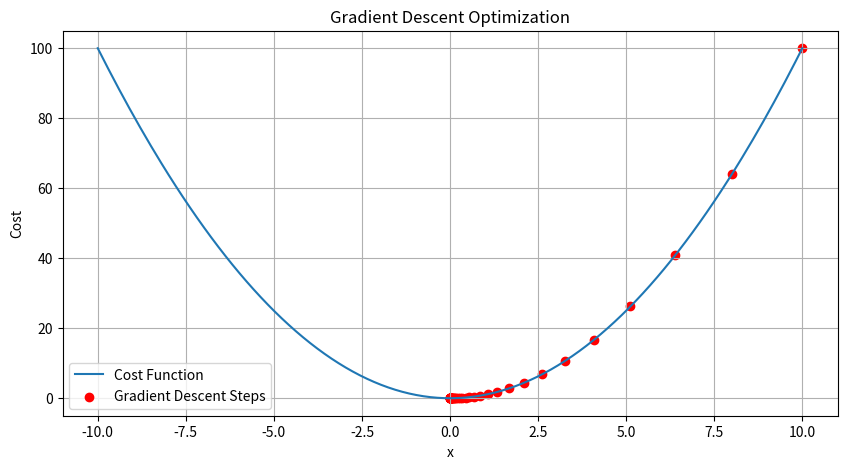
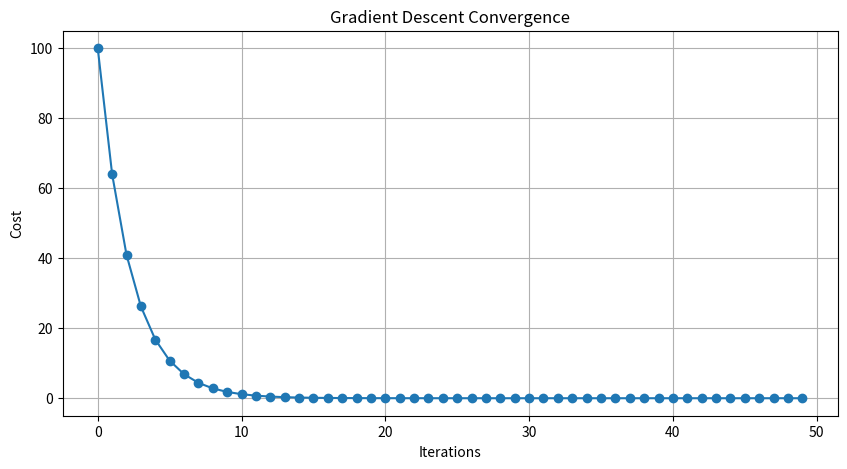

Python code for these plots, in order:

import numpy as np
import matplotlib.pyplot as plt

# Define the cost function
def cost_function(x):
    return x**2

# Define the gradient (derivative)
def gradient(x):
    return 2*x

# Initialize parameters
x = 10
learning_rate = 0.1
iterations = 50

# Store values for plotting
x_values = []
cost_values = []

# Gradient Descent Algorithm
for i in range(iterations):
    x_values.append(x)
    cost_values.append(cost_function(x))

    x = x - learning_rate * gradient(x)

    print(f"Iteration {i+1}: x = {x:.4f}, Cost = {cost_function(x):.4f}")

# Display final result
print("\nMinimum value of x:", round(x, 4))
print("Minimum cost:", round(cost_function(x), 4))

# Plot cost function
X = np.linspace(-10, 10, 200)
Y = cost_function(X)

plt.figure(figsize=(10, 5))
plt.plot(X, Y, label="Cost Function")
plt.scatter(x_values, cost_values, color='red',
            label="Gradient Descent Steps")
plt.title("Gradient Descent Optimization")
plt.xlabel("x")
plt.ylabel("Cost")
plt.legend()
plt.grid()
plt.show()

# Plot convergence
plt.figure(figsize=(10, 5))
plt.plot(range(iterations), cost_values, marker='o')
plt.title("Gradient Descent Convergence")
plt.xlabel("Iterations")
plt.ylabel("Cost")
plt.grid()
plt.show()
